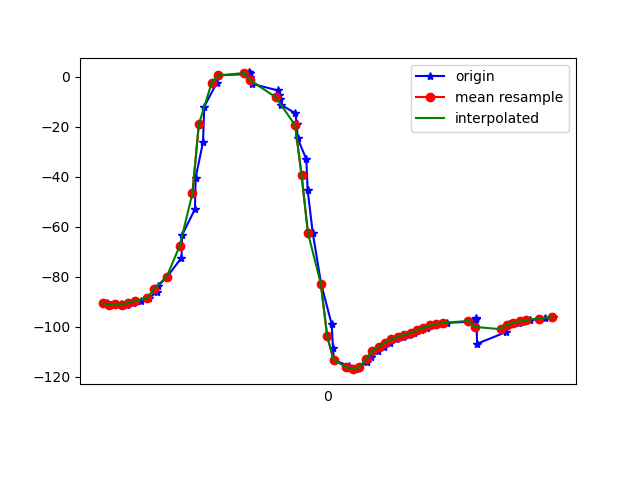

The data file committed next to this chart (first rows):
1617746967215, 442603849995692, -90.47727, 25.57591, -20.910618
1617746967227, 442603869226462, -91.28, 26.28, -20.54
1617746967242, 442603888457232, -90.76, 26.11, -21.08
1617746967257, 442603907688002, -90.67, 25.93, -20.46
1617746967277, 442603926918772, -91.04, 26.72, -20.93
1617746967295, 442603946149542, -90.36, 26.76, -21.37
1617746967319, 442603965380312, -89.68, 27.78, -21.01
1617746967344, 442603984611082, -88.36, 30.23, -22.22
1617746967369, 442604003841852, -86.18, 33.73, -23.94
1617746967373, 442604023072622, -83.71, 38.58, -25.42
1617746967402, 442604042303392, -79.85, 45.2, -28.54
1617746967446, 442604061534162, -72.31, 52.83, -36.51
1617746967448, 442604080764932, -63.22, 59.44, -46.34
1617746967488, 442604099995702, -52.9, 64.67, -59.5
1617746967490, 442604119226472, -40.41, 67.23, -74.64
1617746967513, 442604138457242, -26.13, 68.2, -91.11
1617746967517, 442604157688012, -11.9, 68.14, -108.7
1617746967556, 442604176918782, -2.457, 66.65, -122.7
1617746967560, 442604196149552, 0.493, 65.55, -129.8
1617746967563, 442604215380322, 0.559, 65.23, -133.8
1617746967651, 442604234611092, 1.076, 64.66, -139.1
1617746967655, 442604253841862, 1.725, 64.11, -144.4
1617746967658, 442604273072632, 1.571, 64.18, -148.4
1617746967661, 442604292303402, -0.004471, 65.15, -150.2
1617746967665, 442604311534172, -2.814, 66.63, -150.2
1617746967747, 442604330764942, -5.486, 68.02, -149.8
1617746967750, 442604349995712, -7.278, 69.09, -149.6
1617746967753, 442604369226482, -8.851, 70.16, -148.7
1617746967756, 442604388457252, -11.21, 71.4, -146.5
1617746967801, 442604407688022, -14.61, 72.81, -143
1617746967805, 442604426918792, -18.92, 74.23, -138.3
1617746967808, 442604446149562, -24.66, 75.62, -131.6
1617746967835, 442604465380332, -32.98, 76.99, -121.6
1617746967839, 442604484611102, -45.22, 78.06, -107.4
1617746967855, 442604503841872, -62.41, 78.39, -88.5
1617746967881, 442604523072642, -82.68, 77.23, -66.71
1617746967914, 442604542303412, -98.98, 73.97, -48.31
1617746967918, 442604561534182, -108.4, 69.08, -35.98
1617746967921, 442604580978112, -113.2, 63.58, -28.04
1617746967967, 442604600208882, -115.6, 57.96, -22.88
1617746967970, 442604619439652, -116.6, 51.89, -19.19
1617746967989, 442604638670422, -116.9, 44.62, -15.8
1617746968000, 442604657901192, -116.1, 37.19, -13.16
1617746968023, 442604677131962, -114.1, 31.18, -11.6
1617746968037, 442604696362732, -111.9, 27.7, -10.85
1617746968057, 442604715593502, -109.8, 26.19, -10.36
1617746968076, 442604734824272, -107.9, 25.62, -9.972
1617746968095, 442604754055042, -106.3, 25.45, -9.658
1617746968114, 442604773285812, -104.9, 25.39, -9.496
1617746968135, 442604792516582, -103.9, 25.07, -9.392
1617746968156, 442604811747352, -103.1, 24.03, -9.1
1617746968172, 442604830978122, -102.3, 22.47, -8.666
1617746968192, 442604850208892, -101.3, 21.38, -8.477
1617746968212, 442604869439662, -100.2, 21.34, -8.65
1617746968234, 442604888670432, -99.43, 21.91, -9.025
1617746968250, 442604907901202, -98.86, 22.18, -9.346
1617746968273, 442604927131972, -98.38, 21.88, -9.586
1617746968356, 442604946362742, -97.86, 21.36, -9.834
1617746968359, 442604965593512, -97.32, 21.02, -10.17
1617746968363, 442604984824282, -96.83, 20.98, -10.61
1617746968365, 442605004055052, -96.39, 20.99, -11.04
... 13 more rows
